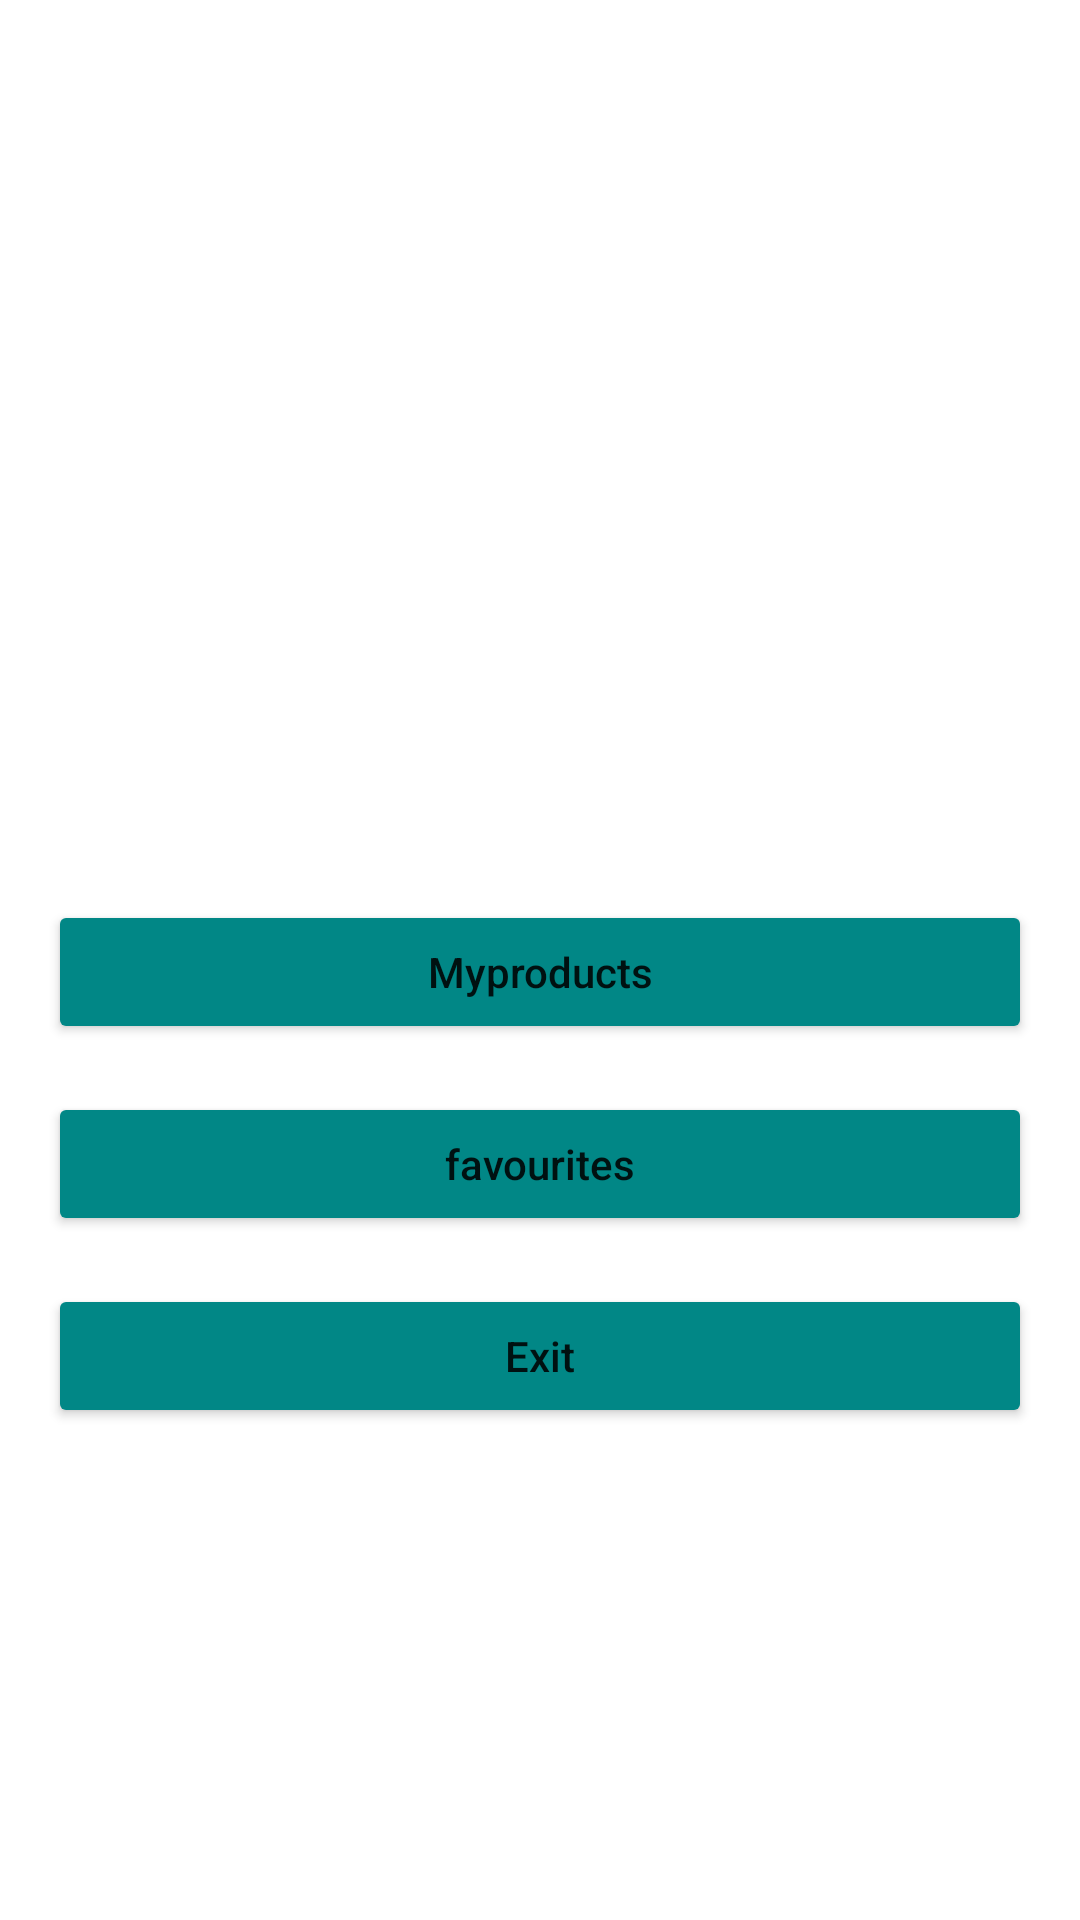

Here is an Android app screen rendered from its layout file. Give the layout XML and the strings, colors and styles it references.
<!-- AndroidManifest.xml: application theme Theme.ArchProduct -->
<!-- res/layout/activity_home.xml -->
<?xml version="1.0" encoding="utf-8"?>
<androidx.constraintlayout.widget.ConstraintLayout xmlns:android="http://schemas.android.com/apk/res/android"
    xmlns:app="http://schemas.android.com/apk/res-auto"
    xmlns:tools="http://schemas.android.com/tools"
    android:layout_width="match_parent"
    android:layout_height="match_parent"
    tools:context="com.archproduct.home.HomeActivity">

    <Button
        android:id="@+id/getAllButton"
        android:layout_width="0dp"
        android:layout_height="wrap_content"
        android:layout_marginStart="16dp"
        android:layout_marginEnd="16dp"
        android:text="Myproducts"
        android:textAllCaps="false"
        android:backgroundTint="@color/teal_700"
        app:layout_constraintEnd_toEndOf="parent"
        app:layout_constraintStart_toStartOf="parent"
        app:layout_constraintTop_toBottomOf="@id/image"
        tools:layout_editor_absoluteY="341dp" />

    <Button
        android:id="@+id/getFavouriteButton"
        android:layout_width="0dp"
        android:layout_height="wrap_content"
        android:layout_marginTop="16dp"
        android:text="favourites"
        android:textAllCaps="false"
        android:backgroundTint="@color/teal_700"
        app:layout_constraintEnd_toEndOf="@+id/getAllButton"
        app:layout_constraintStart_toStartOf="@+id/getAllButton"
        app:layout_constraintTop_toBottomOf="@+id/getAllButton" />

    <Button
        android:id="@+id/exitButton"
        android:layout_width="0dp"
        android:layout_height="wrap_content"
        android:layout_marginTop="16dp"
        android:text="@string/exit"
        android:textAllCaps="false"
        android:backgroundTint="@color/teal_700"
        app:layout_constraintEnd_toEndOf="@+id/getFavouriteButton"
        app:layout_constraintStart_toStartOf="@+id/getFavouriteButton"
        app:layout_constraintTop_toBottomOf="@+id/getFavouriteButton" />

    <ImageView
        android:id="@+id/image"
        android:layout_width="0dp"
        android:layout_height="300dp"
        app:layout_constraintBottom_toTopOf="@+id/getAllButton"
        app:layout_constraintEnd_toEndOf="parent"
        app:layout_constraintStart_toStartOf="parent"
        app:layout_constraintTop_toTopOf="parent"
        app:srcCompat="@drawable/ic_launcher_foreground"
        app:tint="@color/teal_700" />
</androidx.constraintlayout.widget.ConstraintLayout>
<!-- resources referenced by this layout -->
<resources>
  <string name="exit">Exit</string>
  <style name="Theme.ArchProduct" parent="Theme.MaterialComponents.DayNight.DarkActionBar">
          
          <item name="colorPrimary">@color/purple_500</item>
          <item name="colorPrimaryVariant">@color/purple_700</item>
          <item name="colorOnPrimary">@color/white</item>
          
          <item name="colorSecondary">@color/teal_200</item>
          <item name="colorSecondaryVariant">@color/teal_700</item>
          <item name="colorOnSecondary">@color/black</item>
          
          <item name="android:statusBarColor">?attr/colorPrimaryVariant</item>
          
      </style>
  <!-- not gathered from this repository: default colours our renderer supplied (Android Studio template values) -->
  <color name="purple_500">#FF6200EE</color>
  <color name="purple_700">#FF3700B3</color>
  <color name="teal_200">#FF03DAC5</color>
  <color name="teal_700">#FF018786</color>
  <color name="black">#FF000000</color>
  <color name="white">#FFFFFFFF</color>
</resources>
